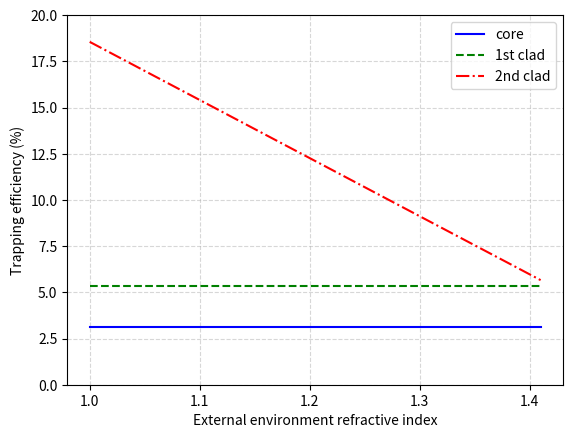

Generate this figure with matplotlib:
#!/usr/bin/env python3
# -*- coding: utf-8 -*-
#
#Created on Fri Feb  10 17:30:58 2023
#
# [redacted]
#
#Analytical calculation of a WLS fibre trapping efficiency

import math
import numpy as np
import matplotlib.pyplot as plt

def get_trap_eff(n_exterior):

    core_eff      = 0
    core_clad_eff = 0
    clad_clad_eff = 0    

    #critical angle for second clad to exterior interface
    critic_ang3 = math.asin( n_exterior / n_clad_out )
    core_eff = 0.5 * (-math.cos(PI/2 - critic_ang1) + math.cos(0))

    #refraction core-to-clad angle of clad-to-clad crictical angle
    new_angle1 = math.asin( n_clad_in * math.sin(critic_ang2) / n_core)
    core_clad_eff = 0.5 * (-math.cos(PI/2 - new_angle1) + math.cos(0))

    #refraction clad-to-clad angle of clad-to-exterior crictical angle
    new_angle2 = math.asin( n_clad_out * math.sin(critic_ang3) / n_core )    
    clad_clad_eff = 0.5 * (-math.cos(PI/2 - new_angle2) + math.cos(0))

    #print(n_exterior,(critic_ang1)*180/PI,(new_angle1)*180/PI,(new_angle2)*180/PI)
    
    return core_eff, core_clad_eff, clad_clad_eff
            
def scan_ref_index(min_n, max_n, width_n):
    loss_i  = list()
    core_i  = list()
    clad1_i = list()
    clad2_i = list()
    n_i     = list()

    #Scan over a range of external index values

    for ni in np.arange(min_n,max_n,width_n):

        core_eff, core_clad_eff, clad_clad_eff \
            = get_trap_eff(ni)
        loss = 1 - clad_clad_eff
        loss_i.append(loss*100)
        clad1_i.append(core_clad_eff*100)
        clad2_i.append(clad_clad_eff*100)
        core_i.append(core_eff*100)
        n_i.append(ni)
        print(ni,core_eff,core_clad_eff,clad_clad_eff,loss)

    plt.xlabel('External environment refractive index')
#    plt.plot(n_i,loss_i,'r-',label='loss')
    plt.plot(n_i,core_i,'b-',label='core')
    plt.plot(n_i,clad1_i,'g--',label='1st clad')
    plt.plot(n_i,clad2_i,'r-.',label='2nd clad')
    plt.ylabel('Trapping efficiency (%)')
    plt.grid(linestyle='--', linewidth=0.8, alpha=0.5)
    plt.ylim([0, 20])
    plt.legend(loc='best')    
    plt.show()    

##### MAIN

PI = math.pi

#SG fibre values
n_core     = 1.59
n_clad_in  = 1.49
n_clad_out = 1.42
n_exterior = 1.00

#critical angle for core-first clad interface
critic_ang1 = math.asin( n_clad_in  / n_core     )
#critical angle for first to sencond clad interface
critic_ang2 = math.asin( n_clad_out / n_clad_in  )

#print(get_trap_eff(1.00))

scan_ref_index(1.00,1.42,0.01)





